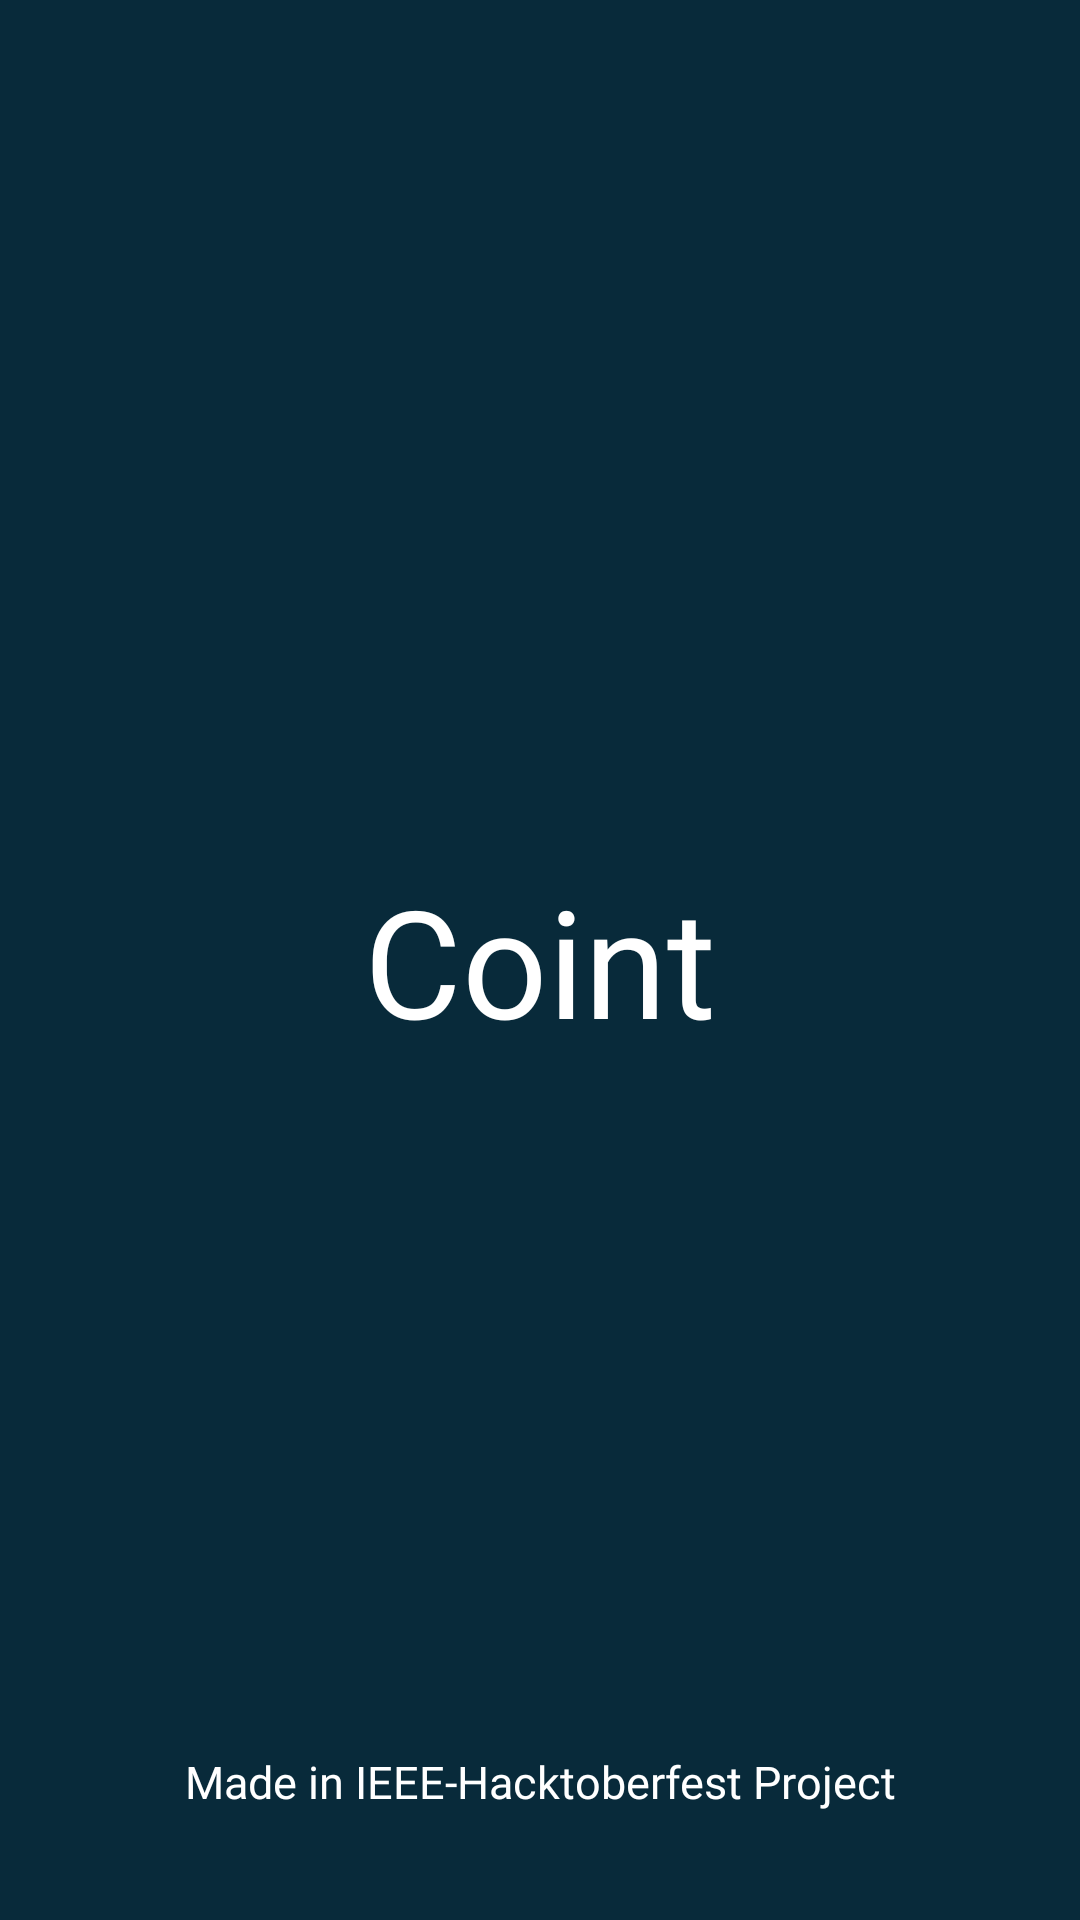

Reconstruct the res/layout file that produces this screen, plus the resources it refers to.
<!-- AndroidManifest.xml: application theme Theme.Coint -->
<!-- res/layout/activity_splash_screen.xml -->
<?xml version="1.0" encoding="utf-8"?>
<androidx.constraintlayout.widget.ConstraintLayout xmlns:android="http://schemas.android.com/apk/res/android"
    xmlns:app="http://schemas.android.com/apk/res-auto"
    xmlns:tools="http://schemas.android.com/tools"
    android:layout_width="match_parent"
    android:layout_height="match_parent"
    android:background="@color/color_secondary"
    tools:context=".ui.SplashScreen">

    <TextView
        android:layout_width="wrap_content"
        android:layout_height="wrap_content"
        android:text="Coint"
        android:textSize="50dp"
        android:fontFamily="@font/opensans_extrabold"
        android:textColor="@color/text_color"
        app:layout_constraintBottom_toBottomOf="parent"
        app:layout_constraintEnd_toEndOf="parent"
        app:layout_constraintStart_toStartOf="parent"
        app:layout_constraintTop_toTopOf="parent" />

    <TextView
        android:layout_width="wrap_content"
        android:layout_height="wrap_content"
        android:fontFamily="@font/opensans_extrabold"
        android:text="Made in IEEE-Hacktoberfest Project"
        android:textColor="@color/text_color"
        android:textSize="15dp"
        app:layout_constraintBottom_toBottomOf="parent"
        app:layout_constraintEnd_toEndOf="parent"
        app:layout_constraintStart_toStartOf="parent"
        app:layout_constraintTop_toTopOf="parent"
        app:layout_constraintVertical_bias="0.942" />

</androidx.constraintlayout.widget.ConstraintLayout>
<!-- resources referenced by this layout -->
<resources>
  <color name="color_secondary">#082A3A</color>
  <color name="text_color">#FFFFFFFF</color>
  <style name="Theme.Coint" parent="Theme.MaterialComponents.DayNight.NoActionBar">
          
          <item name="colorPrimary">@color/color_primary</item>
          <item name="colorPrimaryVariant">@color/color_primary_light</item>
          <item name="colorOnPrimary">@color/white</item>
          
          <item name="colorSecondary">@color/color_secondary</item>
          <item name="colorSecondaryVariant">@color/color_secondary_light</item>
          <item name="colorOnSecondary">@color/color_primary</item>
          
          <item name="android:statusBarColor" tools:targetApi="l">?attr/colorPrimaryVariant</item>
          
      </style>
  <color name="color_primary">#00090D</color>
  <color name="color_primary_light">#011723</color>
  <color name="white">#FFFFFFFF</color>
  
  
      !-- App Theme Colors --&gt;
  <color name="color_secondary_light">#00E6F6</color>
</resources>
